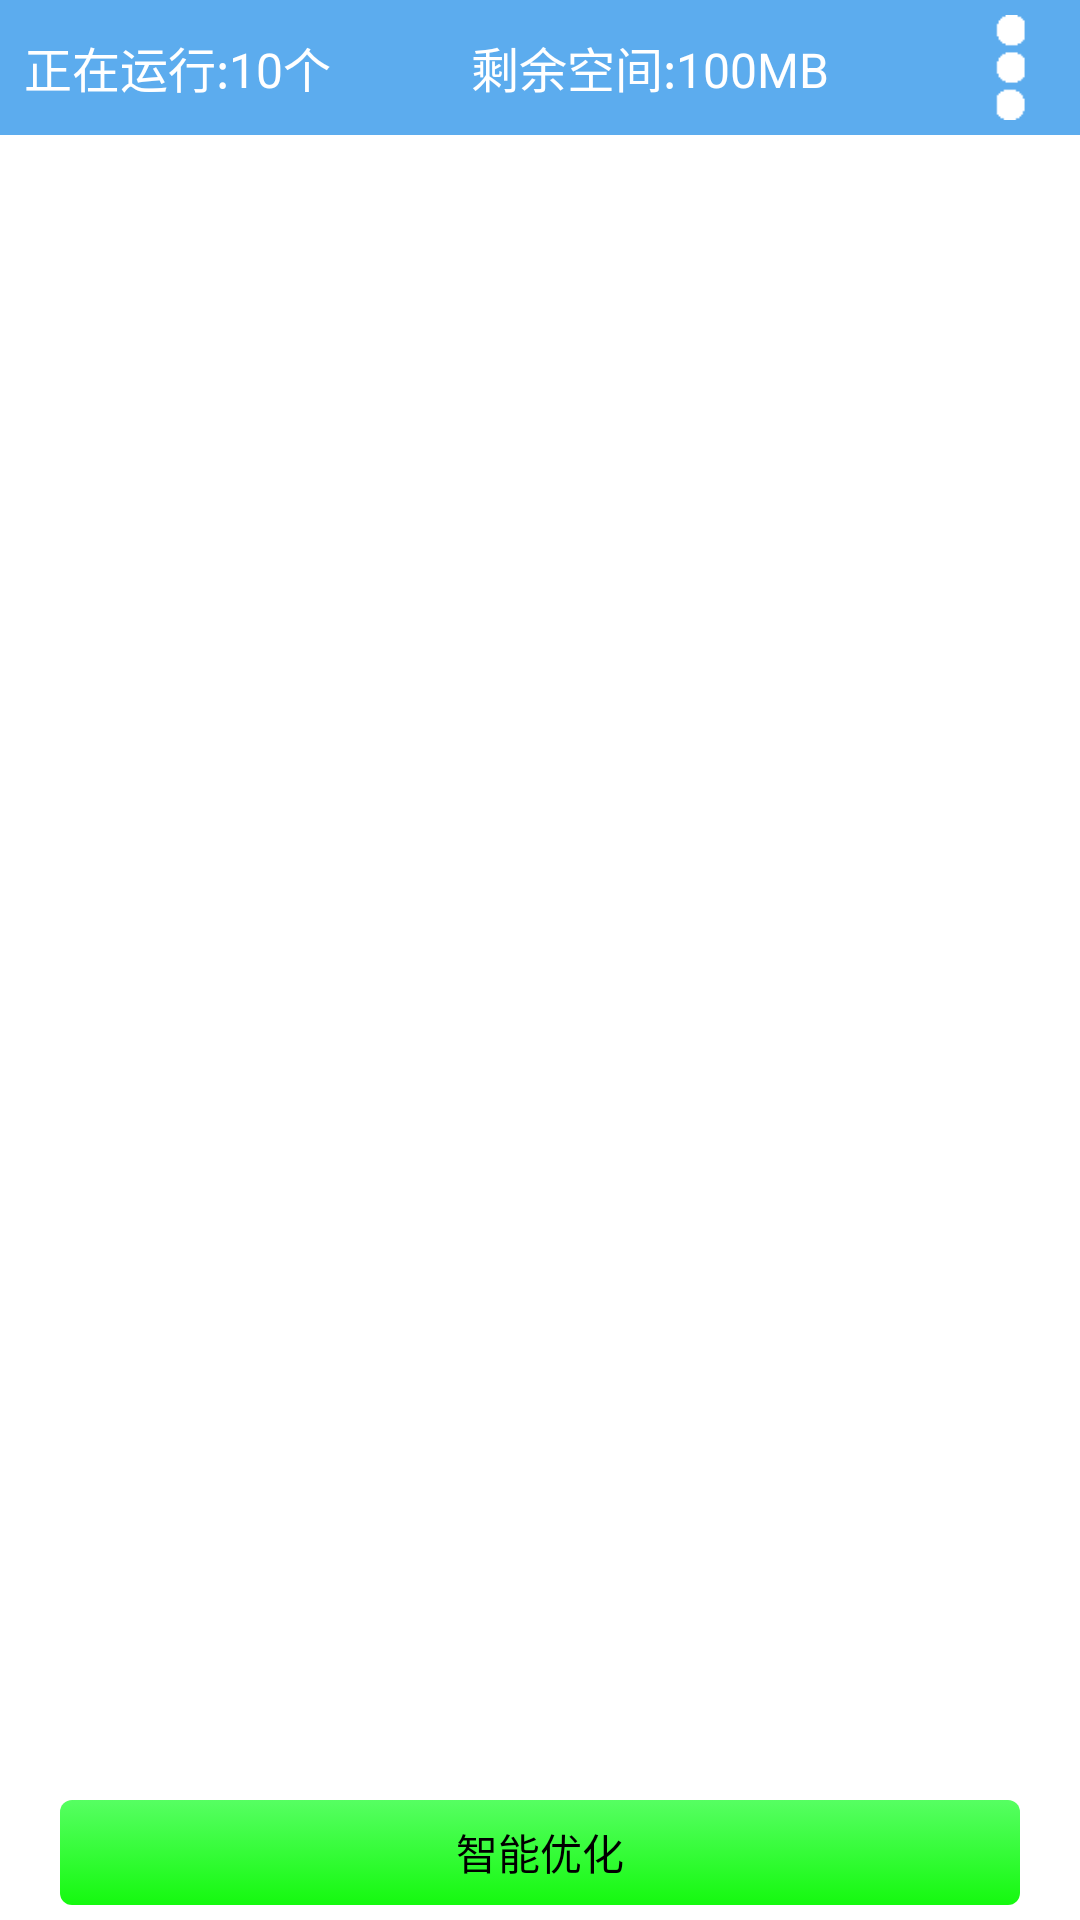

Layout XML and referenced resources for this Android screen:
<!-- AndroidManifest.xml: application theme FullScreen -->
<!-- res/layout/activity_main.xml -->
<RelativeLayout xmlns:android="http://schemas.android.com/apk/res/android"
    xmlns:tools="http://schemas.android.com/tools"
    android:id="@+id/layout_main"
    android:layout_width="match_parent"
    android:layout_height="match_parent"
    android:background="@color/white"
    tools:context=".ActivityMain" >

    <RelativeLayout
        android:id="@+id/layout_info"
        android:layout_width="fill_parent"
        android:layout_height="45dip"
        android:background="@color/whilte" >

        <Button
            android:id="@+id/main_title_menu"
            android:layout_width="45dip"
            android:layout_height="fill_parent"
            android:layout_alignParentRight="true"
            android:layout_marginBottom="5dip"
            android:layout_marginTop="5dip"
            android:background="@drawable/set_title_menu"
            android:onClick="onTitlePopMenuClick" />

        <LinearLayout
            android:layout_width="wrap_content"
            android:layout_height="45dip"
            android:layout_alignParentLeft="true"
            android:layout_toLeftOf="@id/main_title_menu"
            android:gravity="center_vertical"
            android:orientation="horizontal" >

            <TextView
                android:id="@+id/packagenums"
                android:layout_width="wrap_content"
                android:layout_height="wrap_content"
                android:layout_margin="8dip"
                android:layout_weight="1"
                android:singleLine="true"
                android:text="正在运行:10个"
                android:textColor="@color/white"
                android:textSize="16sp" />

            <TextView
                android:id="@+id/restmemory"
                android:layout_width="wrap_content"
                android:layout_height="wrap_content"
                android:layout_margin="8dip"
                android:layout_weight="1"
                android:text="剩余空间:100MB"
                android:textColor="@color/white"
                android:textSize="16sp" />
        </LinearLayout>
    </RelativeLayout>

    <ListView
        android:id="@+id/list_task"
        android:layout_width="fill_parent"
        android:layout_height="wrap_content"
        android:layout_above="@+id/layout_buttons"
        android:layout_below="@id/layout_info" >
    </ListView>

    <LinearLayout
        android:id="@+id/layout_buttons"
        android:layout_width="fill_parent"
        android:layout_height="wrap_content"
        android:layout_alignParentBottom="true"
        android:layout_marginBottom="5dip"
        android:orientation="horizontal" >

        <Button
            android:id="@+id/kill_all"
            android:layout_width="fill_parent"
            android:layout_height="35dip"
            android:layout_marginLeft="20dip"
            android:layout_marginRight="20dip"
            android:layout_marginTop="5dip"
            android:background="@drawable/one_key_kill_bg"
            android:text="智能优化" />
    </LinearLayout>

</RelativeLayout>
<!-- resources referenced by this layout -->
<resources>
  <color name="whilte">#5CACEE</color>
  <color name="white">#FFFFFF</color>
  <!-- drawable one_key_kill_bg (drawable) -->
  <?xml version="1.0" encoding="utf-8"?>
  <selector xmlns:android="http://schemas.android.com/apk/res/android">
  
      <item android:drawable="@color/whitesmoke" android:state_pressed="true"/>
      <item android:drawable="@color/whitesmoke" android:state_focused="true"/>
      <item android:drawable="@color/whitesmoke" android:state_selected="true"/>
      <item android:drawable="@drawable/one_key_kill_green" android:state_enabled="false"/>
      <item android:drawable="@drawable/one_key_kill_green"/>
  
  </selector>
  <!-- drawable set_title_menu: png bitmap (drawable-hdpi, 185 bytes) -->
  <style name="FullScreen" parent="AppBaseTheme">
          <item name="android:windowNoTitle">true</item>
      </style>
  <color name="whitesmoke">#F5F5F5</color>
  <!-- drawable one_key_kill_green (drawable) -->
  <?xml version="1.0" encoding="utf-8"?>
  <shape xmlns:android="http://schemas.android.com/apk/res/android" >
  
      <gradient
          android:angle="270"
          android:centerX="0.5"
          android:centerY="0.5"
          android:endColor="#15f90f"
          android:startColor="#56ff62" />
  
      <padding
          android:bottom="0dp"
          android:left="0dp"
          android:right="0dp"
          android:top="0dp" />
  
      <corners android:radius="4dp" />
  
  </shape>
  <style name="AppBaseTheme" parent="android:Theme.Light">
          
      </style>
</resources>
